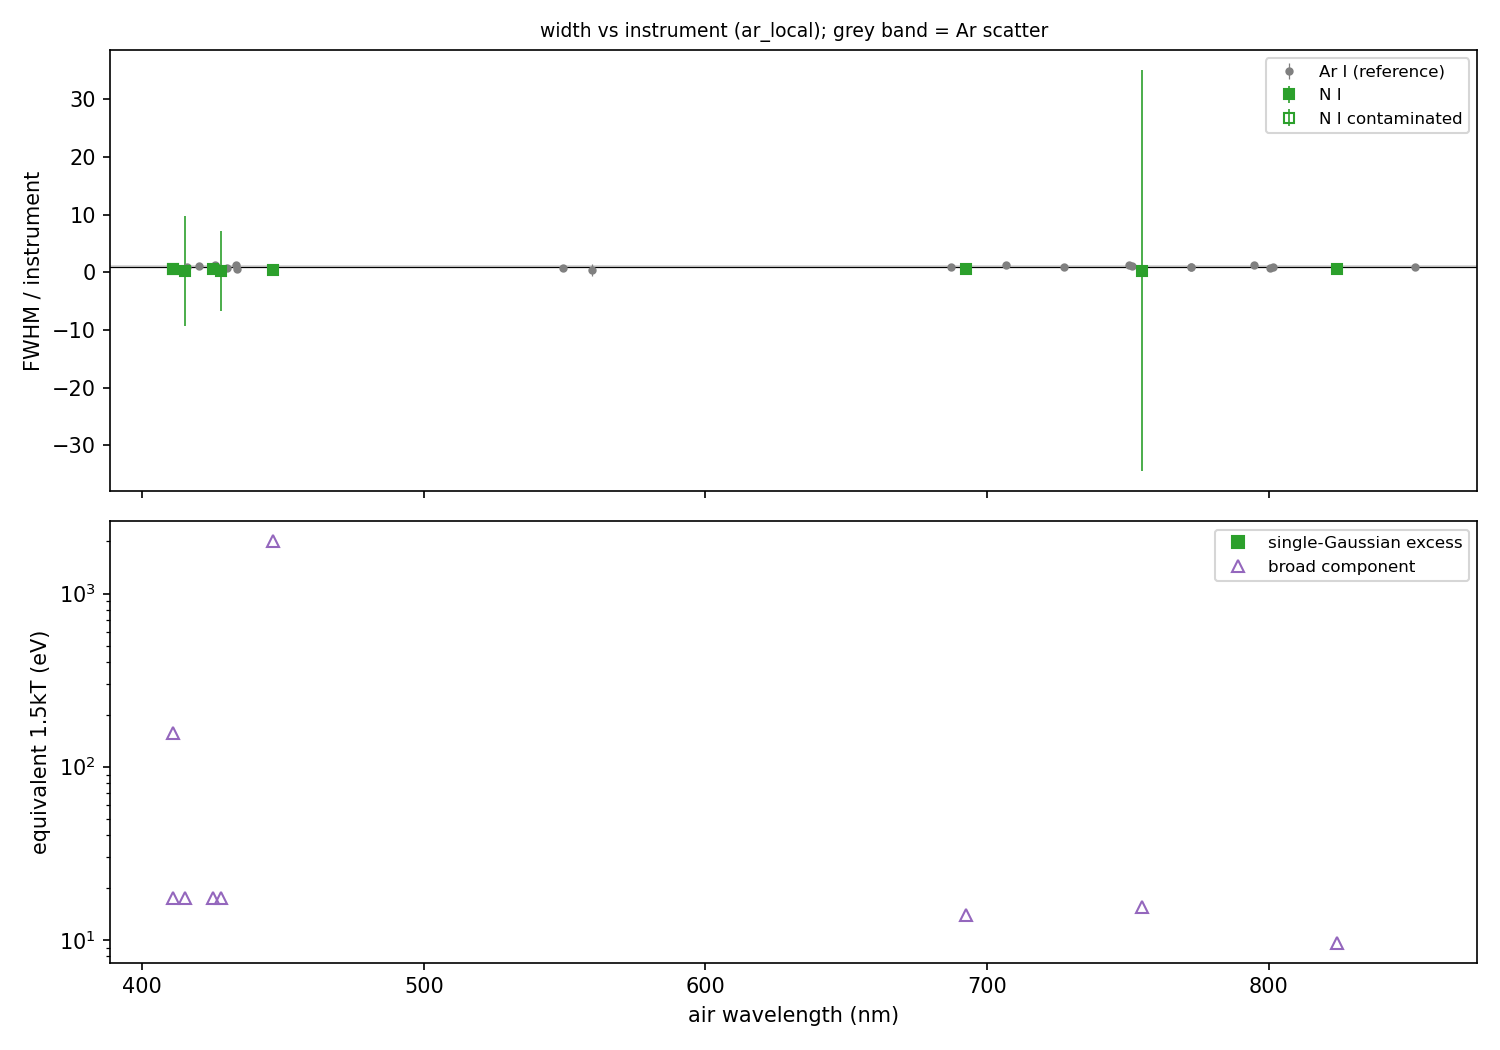

Data behind this chart, as committed beside it:
species, wl_air, lower, upper, status, snr, contamination, fwhm_meas, fwhm_err, fwhm_inst, ratio, at_bound, broad_frac, broad_sig, fwhm_broad, T_broad_K, E_broad_eV, idx, fwhm_excess, T_dopp_K, E_eq_eV, excess_sig, broadened
N I, 410.8, other23, other321, ok, 18.91, clean, 0.01335, 0.00122, 0.02589, 0.5158, False, 2.8396424794468535e-13, 3.982852333428479e-13, 0.03883, 135541, 17.52, , 0.0, 0.0, 0.0, -2.226, False
N I, 411, other9, other104, ok, 17.97, suspect, 0.01542, 0.003409, 0.0259, 0.5955, False, 0.423, 0.962, 0.09005, 1202454, 155.4, , 0.0, 0.0, 0.0, -1.619, False
N I, 415.1, other7, 4p11, ok, 18.53, suspect, 0.007849, 0.2491, 0.02616, 0.3, False, 8.610488127694206e-10, 6.220335324085892e-10, 0.03924, 135541, 17.52, , 0.0, 0.0, 0.0, -0.0735, False
N I, 425, other22, 3d24, ok, 25.92, clean, 0.01741, 0.002445, 0.02678, 0.6499, False, 1.965673000211913e-11, 4.51281283982144e-11, 0.04017, 135541, 17.52, , 0.0, 0.0, 0.0, -1.515, False
N I, 427.9, other22, 3d21, ok, 22.24, suspect, 0.00809, 0.1879, 0.02697, 0.3, False, 1.9460158468245532e-11, 1.3164370181455626e-11, 0.04045, 135541, 17.52, , 0.0, 0.0, 0.0, -0.1004, False
N I, 446.6, other24, 3d22, ok, 26.16, clean, 0.01132, 0.007227, 0.02814, 0.4024, False, 8.485917754917129e-09, 1.446010266985719e-09, 0.3377, 15505839, 2004, , 0.0, 0.0, 0.0, -1.794, False
N I, 692.7, other19, 5s3, ok, 92.76, clean, 0.02027, 0.00433, 0.03886, 0.5215, False, 4.8489158693865215e-18, 1.1903625118884245e-17, 0.05829, 107429, 13.89, , 0.0, 0.0, 0.0, -1.996, False
N I, 755.1, other23, 5s5, ok, 18.44, clean, 0.01339, 1.552, 0.04461, 0.3001, False, 7.549448084357527e-08, 9.54019804763482e-09, 0.06691, 119125, 15.4, , 0.0, 0.0, 0.0, -0.02012, False
N I, 824.2, other7, other19, ok, 52.82, clean, 0.02425, 0.002903, 0.03851, 0.6297, False, 4.305875585956781e-08, 4.526244776187552e-08, 0.05777, 74521, 9.633, , 0.0, 0.0, 0.0, -1.644, False
Ar I, 415.9, 4s1, 5p5, ok, 242.6, clean, 0.02268, 0.0004743, 0.02621, 0.8656, , , , , , , 45.0, 0.0, 0.0, 0.0, -0.6309, False
Ar I, 420.1, 4s1, 5p2, ok, 38.18, clean, 0.02725, 0.0008719, 0.02647, 1.029, , , , , , , 51.0, 0.00646, 18419, 2.381, 0.1366, False
Ar I, 425.9, 4s4, 5p10, ok, 56.73, clean, 0.03346, 0.002923, 0.02684, 1.247, , , , , , , 55.0, 0.01998, 171395, 22.15, 1.034, False
Ar I, 426.6, 4s2, 5p5, ok, 22.85, clean, 0.02689, 0.003144, 0.02689, 1, , , , , , , 57.0, 4.656612873077393e-10, 9.277418578923105e-11, 1.1991991156049658e-14, 5.323643915505016e-16, False
Ar I, 430, 4s2, 5p3, ok, 75.94, clean, 0.02008, 0.0009902, 0.0271, 0.741, , , , , , , 64.0, 0.0, 0.0, 0.0, -1.202, False
Ar I, 433.4, 4s4, 5p9, ok, 23.33, clean, 0.03486, 0.003209, 0.02731, 1.276, , , , , , , 65.0, 0.02166, 194573, 25.15, 1.139, False
Ar I, 433.5, 4s4, 5p8, ok, 121.5, clean, 0.01537, 0.0001327, 0.02732, 0.5627, , , , , , , 66.0, 0.0, 0.0, 0.0, -2.059, False
Ar I, 549.6, 4p2, 6d[7/2]4, ok, 25.24, clean, 0.02044, 0.001088, 0.02911, 0.7022, , , , , , , 175.0, 0.0, 0.0, 0.0, -1.381, False
Ar I, 559.7, 4p8, 6d'[5/2]3, ok, 22.89, clean, 0.01113, 0.03109, 0.02964, 0.3754, , , , , , , 209.0, 0.0, 0.0, 0.0, -0.5838, False
Ar I, 687.1, 4p1, 4d2, ok, 22.67, clean, 0.035, 0.003126, 0.03639, 0.9619, , , , , , , 399.0, 0.0, 0.0, 0.0, -0.1662, False
Ar I, 706.7, 4s1, 4p8, ok, 180.3, clean, 0.04804, 0.00214, 0.03965, 1.212, , , , , , , 422.0, 0.02713, 114719, 14.83, 0.966, False
Ar I, 727.3, 4s2, 4p9, ok, 92.49, clean, 0.0408, 0.0005761, 0.04768, 0.8558, , , , , , , 434.0, 0.0, 0.0, 0.0, -0.6783, False
Ar I, 750.4, 4s4, 4p10, ok, 96.54, clean, 0.05278, 0.001936, 0.0421, 1.254, , , , , , , 472.0, 0.03184, 140218, 18.12, 1.168, False
Ar I, 751.5, 4s2, 4p6, ok, 188.4, clean, 0.04745, 0.001593, 0.04216, 1.125, , , , , , , 475.0, 0.02177, 65372, 8.45, 0.5819, False
Ar I, 772.4, 4s1, 4p4, ok, 124.9, clean, 0.03717, 0.0005372, 0.03968, 0.9369, , , , , , , 487.0, 0.0, 0.0, 0.0, -0.2967, False
Ar I, 772.4, 4s3, 4p9, ok, 120.3, clean, 0.03968, 0.0009755, 0.03968, 1.0, , , , , , , 488.0, 0.0, 0.0, 0.0, 0.0, False
Ar I, 794.8, 4s3, 4p7, ok, 131.9, clean, 0.04932, 0.001626, 0.03825, 1.289, , , , , , , 500.0, 0.03114, 119495, 15.45, 1.336, False
Ar I, 800.6, 4s2, 4p5, ok, 314.6, clean, 0.03233, 0.0004009, 0.03853, 0.8391, , , , , , , 506.0, 0.0, 0.0, 0.0, -0.7571, False
Ar I, 801.5, 4s1, 4p3, ok, 316, clean, 0.03626, 0.0005122, 0.03857, 0.94, , , , , , , 509.0, 0.0, 0.0, 0.0, -0.2823, False
Ar I, 852.1, 4s4, 4p7, ok, 61.35, clean, 0.04109, 0.001512, 0.04513, 0.9104, , , , , , , 555.0, 0.0, 0.0, 0.0, -0.4166, False
